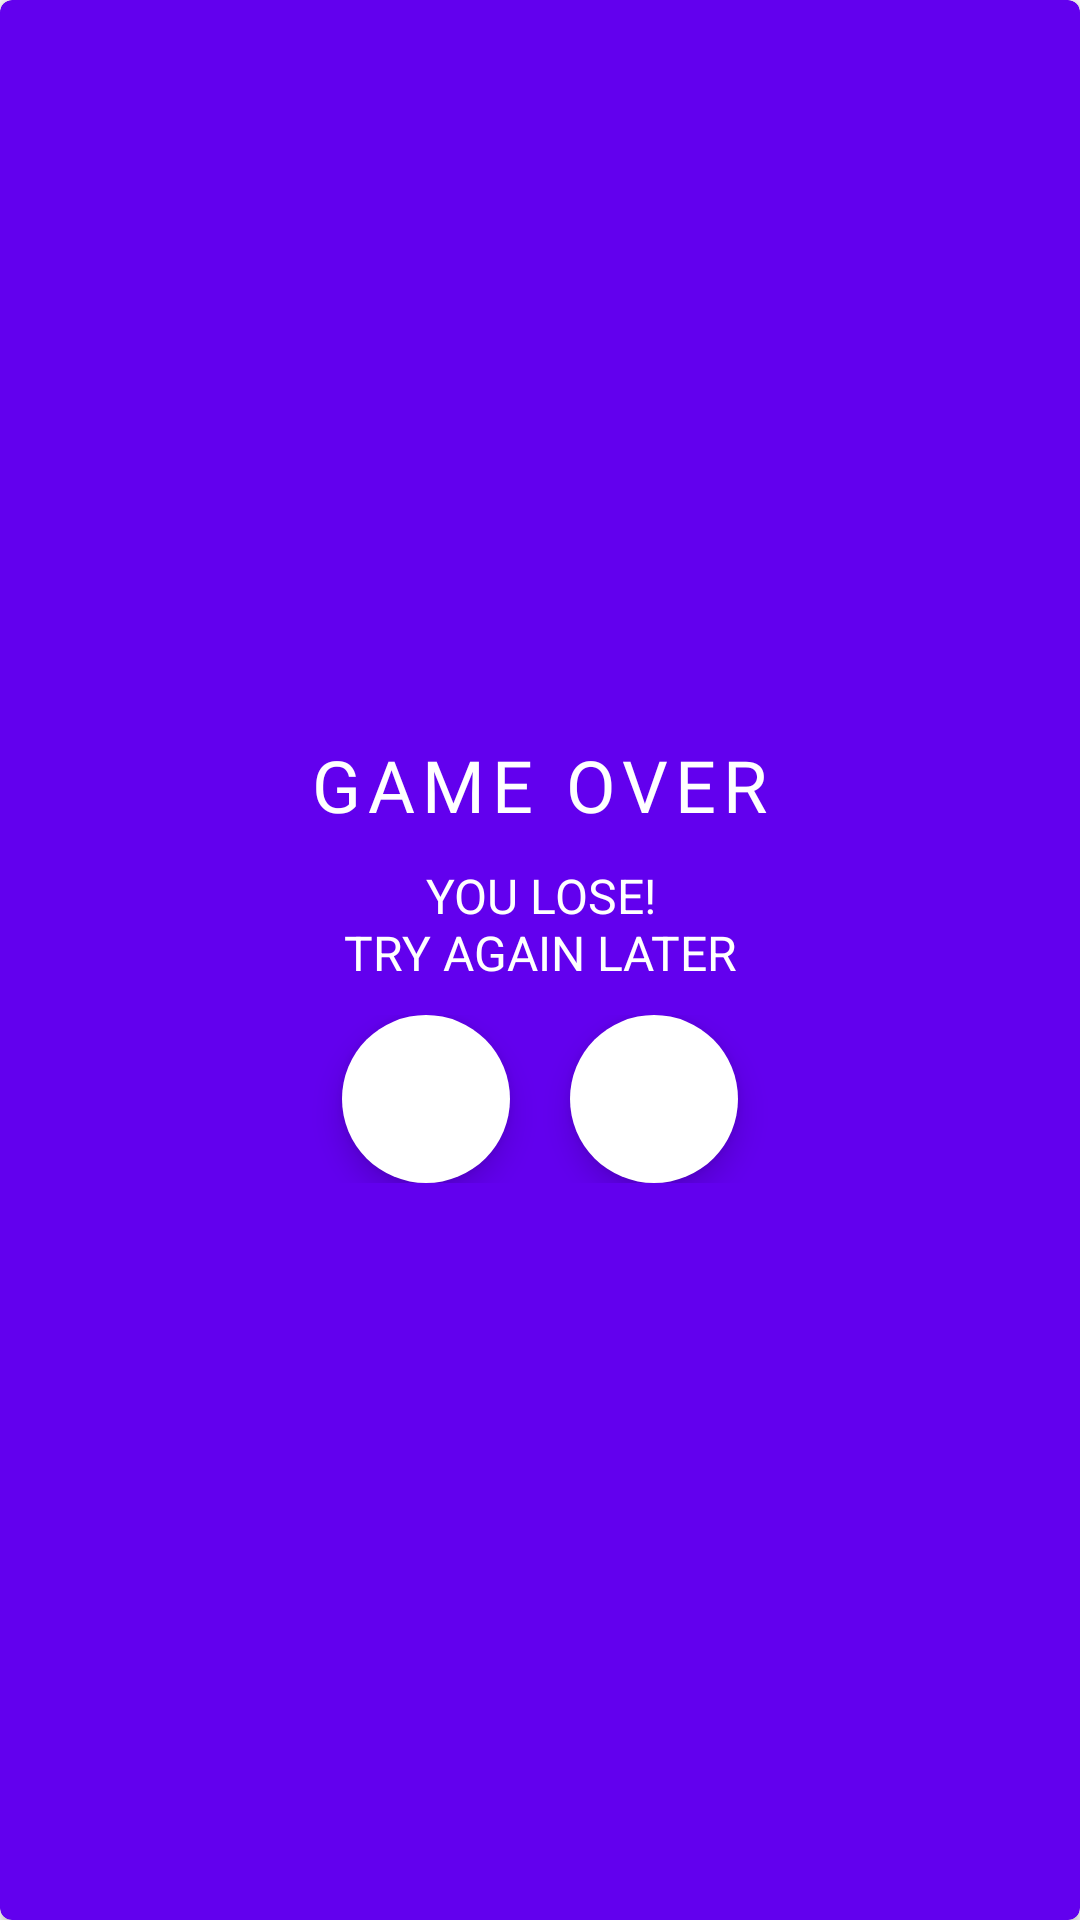

The Android layout XML behind this screen, and the referenced resources:
<!-- AndroidManifest.xml: application theme Theme.CountryCityGame.Fullscreen -->
<!-- res/layout/lose_layout_dialog.xml -->
<?xml version="1.0" encoding="utf-8"?>
<androidx.cardview.widget.CardView xmlns:android="http://schemas.android.com/apk/res/android"
    android:layout_width="350dp"
    android:layout_height="wrap_content"
    xmlns:app="http://schemas.android.com/apk/res-auto"
    android:layout_gravity="center"
    android:layout_margin="10dp"
    android:backgroundTint="@color/purple_500"
    app:cardCornerRadius="4dp"
    android:elevation="4dp">

    <LinearLayout
        android:layout_width="match_parent"
        android:layout_height="match_parent"
        android:orientation="vertical"
        android:gravity="center">

        <TextView
            android:layout_width="wrap_content"
            android:layout_height="wrap_content"
            android:text="@string/text_game_over"
            android:textAllCaps="true"
            android:layout_margin="10dp"
            android:letterSpacing=".1"
            android:fontFamily="@font/font_raleway"
            android:textSize="24dp"
            android:textColor="@color/white"/>

        <TextView
            android:layout_width="match_parent"
            android:layout_height="wrap_content"
            android:text="@string/text_game_over_description"
            android:gravity="center"
            android:textAllCaps="true"
            android:layout_marginLeft="10dp"
            android:layout_marginRight="10dp"
            android:layout_marginBottom="10dp"
            android:textSize="16dp"
            android:textColor="@color/white"/>

        <LinearLayout
            android:layout_width="match_parent"
            android:layout_height="wrap_content"
            android:layout_below="@+id/text_reload"
            android:layout_marginBottom="10dp"
            android:gravity="center_horizontal"
            android:orientation="horizontal">

            <com.google.android.material.floatingactionbutton.FloatingActionButton
                android:id="@+id/btn_all_levels"
                android:layout_width="wrap_content"
                android:layout_marginRight="10dp"
                android:layout_height="wrap_content"
                android:backgroundTint="@color/white"
                android:src="@drawable/img_bar"
                app:tint="@color/purple_500"
                app:borderWidth="0dp" />

            <com.google.android.material.floatingactionbutton.FloatingActionButton
                android:id="@+id/btn_restart"
                android:layout_marginLeft="10dp"
                android:layout_width="wrap_content"
                android:layout_height="wrap_content"
                android:backgroundTint="@color/white"
                android:src="@drawable/img_reload"
                app:tint="@color/purple_500"
                app:borderWidth="0dp" />

        </LinearLayout>

    </LinearLayout>

</androidx.cardview.widget.CardView>
<!-- resources referenced by this layout -->
<resources>
  <color name="purple_500">#FF6200EE</color>
  <color name="white">#FFFFFFFF</color>
  <string name="text_game_over">Game Over</string>
  <string name="text_game_over_description">You lose!\nTry again later</string>
  <style name="Theme.CountryCityGame.Fullscreen" parent="Theme.CountryCityGame">
          <item name="android:windowFullscreen">true</item>
          <item name="android:windowLayoutInDisplayCutoutMode" tools:targetApi="p">shortEdges</item>
      </style>
  <style name="Theme.CountryCityGame" parent="Theme.MaterialComponents.DayNight.NoActionBar.Bridge">
          
          <item name="colorPrimary">@color/purple_500</item>
          <item name="colorPrimaryVariant">@color/purple_700</item>
          <item name="colorOnPrimary">@color/white</item>
          
          <item name="colorSecondary">@color/teal_200</item>
          <item name="colorSecondaryVariant">@color/teal_700</item>
          <item name="colorOnSecondary">@color/black</item>
          
          <item name="android:windowFullscreen">true</item>
  
  
  
      </style>
  <color name="purple_700">#FF3700B3</color>
  <color name="teal_200">#FF03DAC5</color>
  <color name="teal_700">#FF018786</color>
  <color name="black">#FF000000</color>
</resources>
